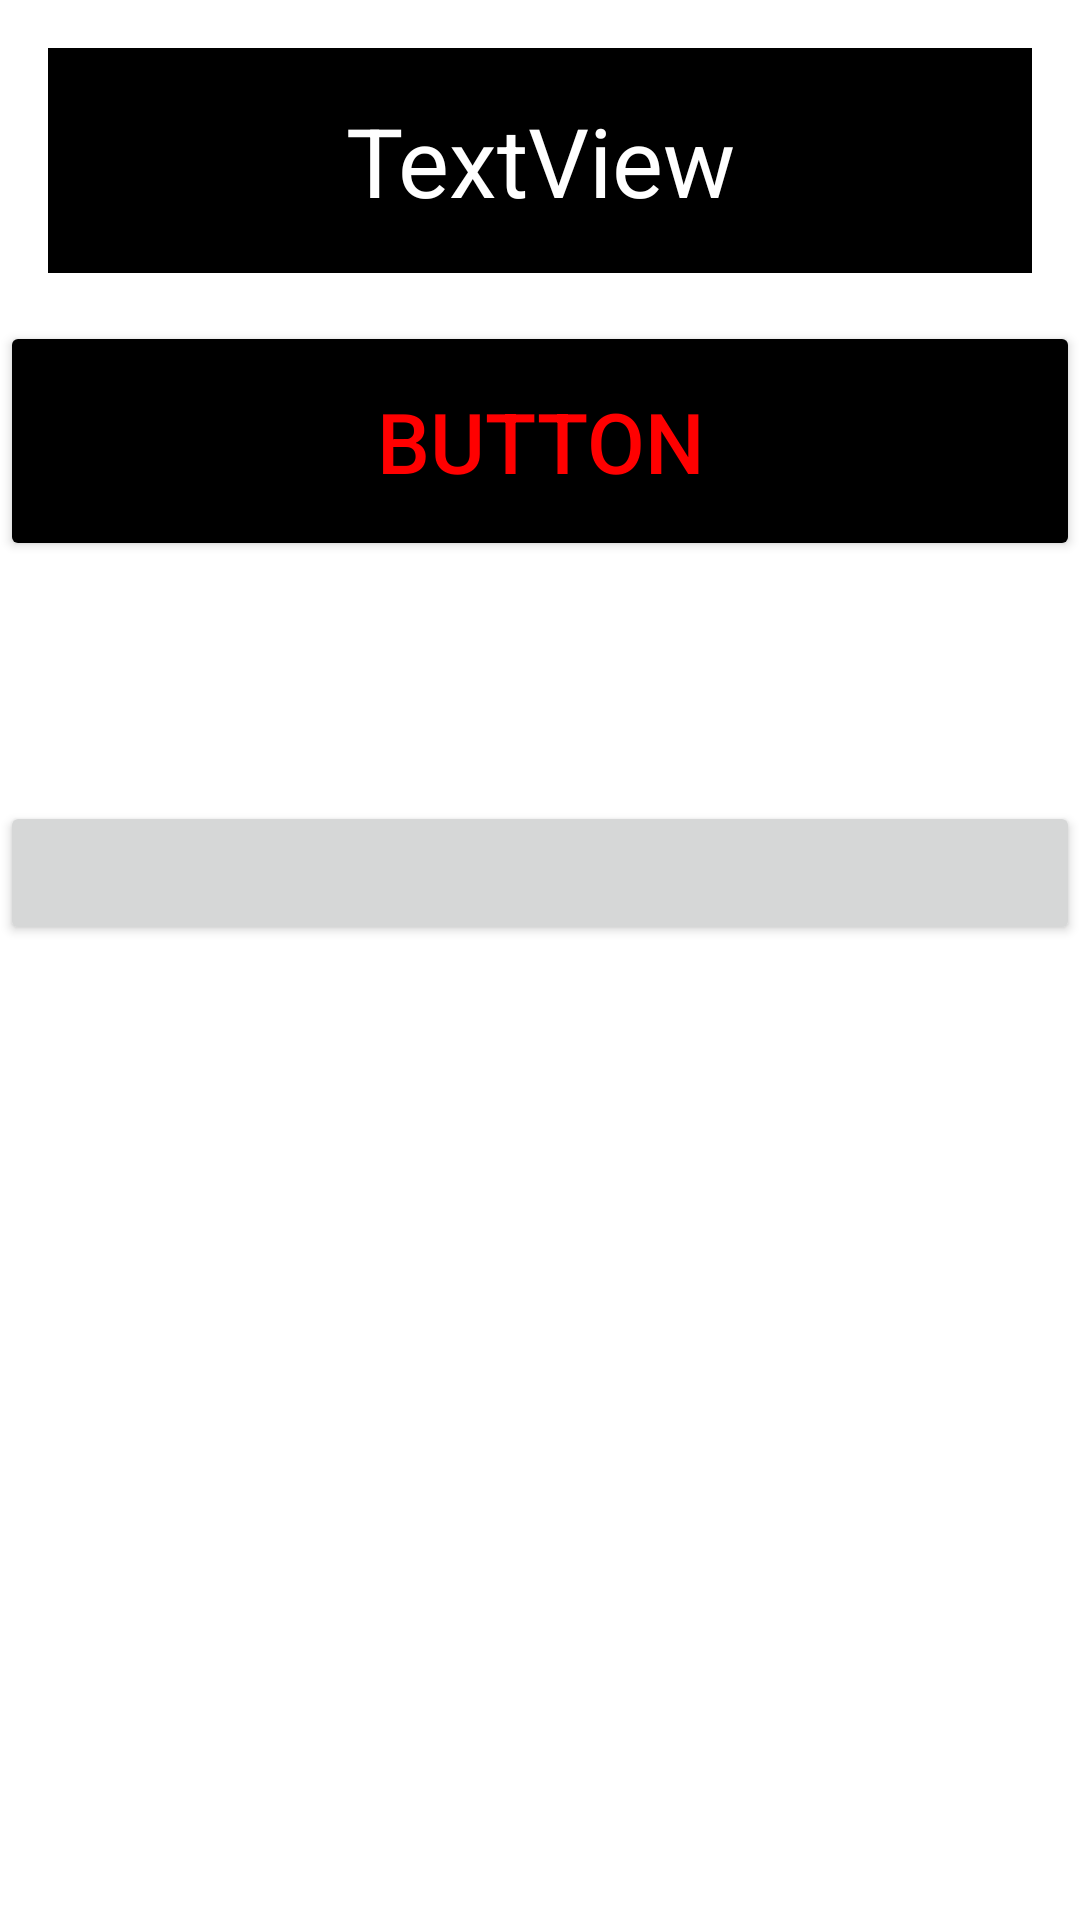

Reconstruct the res/layout file that produces this screen, plus the resources it refers to.
<!-- AndroidManifest.xml: application theme Theme.York2024MC -->
<!-- res/layout/activity_main.xml -->
<?xml version="1.0" encoding="utf-8"?>
<LinearLayout xmlns:android="http://schemas.android.com/apk/res/android"
	xmlns:app="http://schemas.android.com/apk/res-auto"
	xmlns:tools="http://schemas.android.com/tools"
	android:orientation="vertical"
	android:layout_width="match_parent"
	android:layout_height="match_parent"
	tools:context=".MainActivity">

	<TextView
		android:id="@+id/textView"
		android:layout_width="match_parent"
		android:layout_height="wrap_content"
		android:textSize="32sp"
		android:padding="16dp"
		android:layout_margin="16dp"
		android:gravity="center"
		android:background="@color/black"
		android:textColor="#FFFFFF"
		android:text="TextView" />

	<Button
		android:id="@+id/button"
		android:layout_width="match_parent"
		android:layout_height="80dp"
		android:textSize="28sp"
		android:textColor="#FF0000"
		android:backgroundTint="@color/black"
		android:text="Button" />

	<ImageView
		android:id="@+id/imageView"
		android:layout_width="80dp"
		android:layout_height="80dp"
		android:layout_gravity="center"
		tools:srcCompat="@tools:sample/avatars" />

	<Button
		android:id="@+id/btn_finished"
		android:layout_width="match_parent"
		android:layout_height="wrap_content"/>
</LinearLayout>
<!-- resources referenced by this layout -->
<resources>
  <style name="Theme.York2024MC" parent="Theme.MaterialComponents.DayNight.DarkActionBar">
  		
  		<item name="colorPrimary">@color/purple_500</item>
  		<item name="colorPrimaryVariant">@color/purple_700</item>
  		<item name="colorOnPrimary">@color/white</item>
  		
  		<item name="colorSecondary">@color/teal_200</item>
  		<item name="colorSecondaryVariant">@color/teal_700</item>
  		<item name="colorOnSecondary">@color/black</item>
  		
  		<item name="android:statusBarColor">?attr/colorPrimaryVariant</item>
  		
  	</style>
  <!-- not gathered from this repository: default colours our renderer supplied (Android Studio template values) -->
  <color name="purple_500">#FF6200EE</color>
  <color name="purple_700">#FF3700B3</color>
  <color name="teal_200">#FF03DAC5</color>
  <color name="teal_700">#FF018786</color>
  <color name="black">#FF000000</color>
  <color name="white">#FFFFFFFF</color>
</resources>
